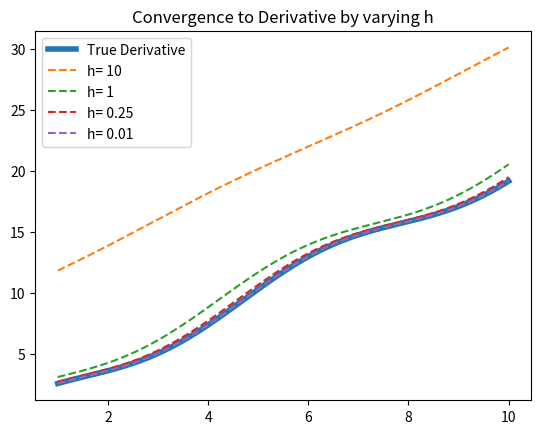

Here is the Python script that generated this plot: (Note: this script raises an exception after producing the figure.)
import numpy as np
import pandas as pd
import matplotlib.pyplot as plt
from scipy.stats import chi2_contingency
from math import sin, cos, log, pi

def limit_derivative(f, x, h):
    """ f: function to be differentiated x: the point at which to differentiate f 
h: distance between the points to be evaluated"""
# compute the derivative at x with limit definition
    return (f(x+h) - f(x)) / h

# f1(x) = sin(x)
def f1(x):
    return sin(x)

# f2(x) = x^4
def f2(x):
    return pow(x, 2)+sin(x)

# f3(x) = x^2*log(x)
def f3(x):
    return pow(x, 2) * log(x)

# Calculate derivatives here
print(limit_derivative(f3, 1, 2))
print(limit_derivative(f3, 1, 0.1))
print(limit_derivative(f3, 1, 0.00001))

print(limit_derivative(f1, 1, 2))
print(limit_derivative(f1, 1, 0.1))
print(limit_derivative(f1, 1, 0.00001))

print(limit_derivative(f2, 1, 2))
print(limit_derivative(f2, 1, 0.1))
print(limit_derivative(f2, 1, 0.00001))

# Graph the true derivative
x_vals = np.linspace(1, 10, 200)
y_vals = [(2*val + cos(val)) for val in x_vals]
plt.figure(1)
plt.plot(x_vals, y_vals, label="True Derivative", linewidth=4)

# plot different approximated derivatives of f using limit definition of derivative
def plot_approx_deriv(f):
    x_vals = np.linspace(1, 10, 200)
    h_vals = [10, 1, .25, .01]

    for h in h_vals:
        derivative_values = [limit_derivative(f, x, h) for x in x_vals]
        plt.plot(x_vals, derivative_values, linestyle='--', label=f"h= {h}")
    plt.legend()
    plt.title("Convergence to Derivative by varying h")
    plt.show()

# Plot here
#plot_approx_deriv(f1)
plot_approx_deriv(f2)

#Congrats! That concludes our exploration into the limit definition of the derivative using Python. We have approximated derivatives at a point and whole derivative functions using the limit definition. If you would like to continue your exploration, here are some ideas:

#Modify plot_approx_deriv() so it uses np.gradient().
#Create your own functions and investigate them through plotting and calculating derivatives.
#Change the h_vals and/or x_vals to look at a different range or values.
#Compare our method of plot_approx_deriv() to plotting using np.gradient()

# pre-set values
significance_threshold = 0.05
sample_size = 100
lift = .3
control_rate = .5
name_rate = (1 + lift) * control_rate

# simulate a dataset
sample_control = np.random.choice(['yes', 'no'], size=sample_size//2, p=[control_rate,1-control_rate])
sample_name = np.random.choice(['yes', 'no'], size=sample_size//2, p=[name_rate, 1-name_rate])

group = ['control']*sample_size//2 + ['name']*sample_size//2
outcome = list(sample_control) + list(sample_name)
sim_data = {"Email": group, "Opened": outcome}
sim_data = pd.DataFrame(sim_data)

# run a chi-square test
ab_contingency = pd.crosstab(np.array(sim_data.Email), np.array(sim_data.Opened))
chi2, pval, dof, expected = chi2_contingency(ab_contingency, correction=False)
print("P Value:")
print(pval)

# determine significance here:
result = ('significant' if pval < significance_threshold else 'not significant')

print("Result:")
print(result)


# preset values
significance_threshold = 0.05
sample_size = 100
lift = .3
control_rate = .5
name_rate = (1 + lift) * control_rate

# initialize an empty list of results
results = []

# start the loop
for _ in range(100):
  # simulate data:
  sample_control = np.random.choice(['yes', 'no'],
                                    size=sample_size // 2,
                                    p=[control_rate, 1 - control_rate])
  sample_name = np.random.choice(['yes', 'no'],
                                 size=sample_size // 2,
                                 p=[name_rate, 1 - name_rate])
  
  group = ['control'] * (sample_size // 2) + ['name'] * (sample_size // 2)
  outcome = list(sample_control) + list(sample_name)
  sim_data = {"Email": group, "Opened": outcome}
  sim_data = pd.DataFrame(sim_data)

  # run the test
  ab_contingency = pd.crosstab(np.array(sim_data.Email), np.array(sim_data.Opened))
  chi2, pval, dof, expected = chi2_contingency(ab_contingency)
  result = ('significant' if pval < significance_threshold else 'not significant')

  # append the result to our results list here:
  results.append(result)


# calculate proportion of significant results here:
results = np.array(results)
sig_prop = np.sum(results == 'significant')/100
print(f"Proportion of significant results: {sig_prop}")

